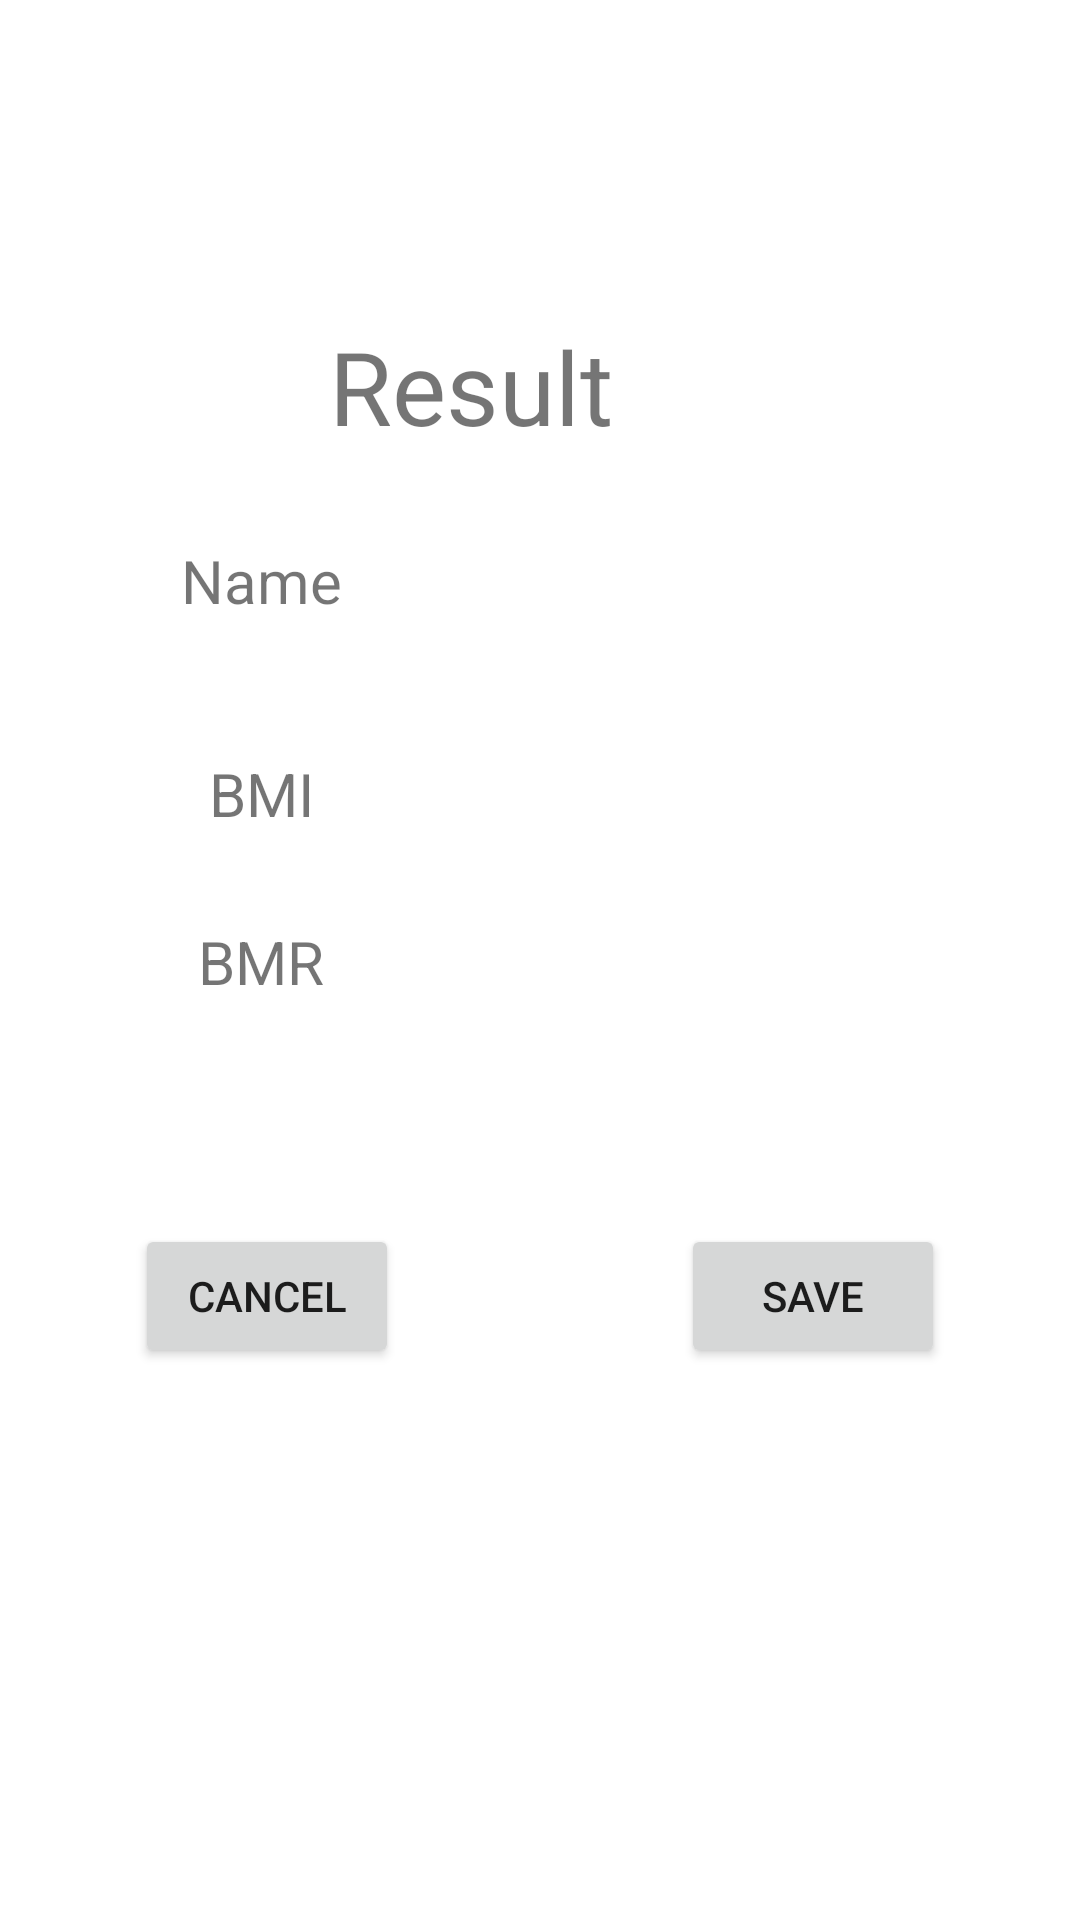

Here is an Android app screen rendered from its layout file. Give the layout XML and the strings, colors and styles it references.
<!-- AndroidManifest.xml: application theme Theme.Bmrcalculator -->
<!-- res/layout/activity_main3.xml -->
<?xml version="1.0" encoding="utf-8"?>
<androidx.constraintlayout.widget.ConstraintLayout xmlns:android="http://schemas.android.com/apk/res/android"
    xmlns:app="http://schemas.android.com/apk/res-auto"
    xmlns:tools="http://schemas.android.com/tools"
    android:layout_width="match_parent"
    android:layout_height="match_parent"
    tools:context=".MainActivity3">

    <TextView
        android:id="@+id/result"
        android:layout_width="198dp"
        android:layout_height="41dp"
        android:layout_marginTop="168dp"
        android:layout_marginEnd="104dp"
        android:layout_marginBottom="30dp"
        android:text="Result"
        android:textAlignment="center"
        android:textSize="34sp"
        app:layout_constraintBottom_toTopOf="@+id/showname"
        app:layout_constraintEnd_toEndOf="parent"
        app:layout_constraintTop_toTopOf="parent"
        app:layout_constraintVertical_bias="0.43" />

    <TextView
        android:id="@+id/nametext2"
        android:layout_width="89dp"
        android:layout_height="40dp"
        android:layout_marginStart="84dp"
        android:layout_marginTop="33dp"
        android:layout_marginEnd="13dp"
        android:layout_marginBottom="26dp"
        android:text="Name"
        android:textAlignment="center"
        android:textSize="20sp"
        app:layout_constraintBottom_toTopOf="@+id/bmitext"
        app:layout_constraintEnd_toStartOf="@+id/showname"
        app:layout_constraintStart_toStartOf="parent"
        app:layout_constraintTop_toBottomOf="@+id/result" />

    <TextView
        android:id="@+id/bmitext"
        android:layout_width="86dp"
        android:layout_height="36dp"
        android:layout_marginStart="84dp"
        android:layout_marginTop="5dp"
        android:layout_marginEnd="13dp"
        android:layout_marginBottom="20dp"
        android:text="BMI"
        android:textAlignment="center"
        android:textSize="20sp"
        app:layout_constraintBottom_toTopOf="@+id/bmrtext2"
        app:layout_constraintEnd_toStartOf="@+id/showbmi"
        app:layout_constraintStart_toStartOf="parent"
        app:layout_constraintTop_toBottomOf="@+id/nametext2" />

    <TextView
        android:id="@+id/bmrtext2"
        android:layout_width="86dp"
        android:layout_height="36dp"
        android:layout_marginStart="84dp"
        android:layout_marginEnd="13dp"
        android:layout_marginBottom="65dp"
        android:text="BMR"
        android:textAlignment="center"
        android:textSize="20sp"
        app:layout_constraintBottom_toTopOf="@+id/cancel_save"
        app:layout_constraintEnd_toStartOf="@+id/showbmr"
        app:layout_constraintStart_toStartOf="parent"
        app:layout_constraintTop_toBottomOf="@+id/bmitext" />

    <TextView
        android:id="@+id/showname"
        android:layout_width="140dp"
        android:layout_height="43dp"
        android:layout_marginStart="33dp"
        android:layout_marginTop="-1dp"
        android:layout_marginEnd="84dp"
        android:layout_marginBottom="20dp"
        android:textAlignment="center"
        android:textSize="20sp"
        app:layout_constraintBottom_toTopOf="@+id/showbmi"
        app:layout_constraintEnd_toEndOf="parent"
        app:layout_constraintStart_toEndOf="@+id/nametext2"
        app:layout_constraintTop_toBottomOf="@+id/result" />

    <TextView
        android:id="@+id/showbmi"
        android:layout_width="140dp"
        android:layout_height="43dp"
        android:layout_marginStart="33dp"
        android:layout_marginTop="5dp"
        android:layout_marginEnd="84dp"
        android:layout_marginBottom="20dp"
        android:textAlignment="center"
        app:layout_constraintBottom_toTopOf="@+id/showbmr"
        app:layout_constraintEnd_toEndOf="parent"
        app:layout_constraintStart_toEndOf="@+id/bmitext"
        app:layout_constraintTop_toBottomOf="@+id/showname" />

    <TextView
        android:id="@+id/showbmr"
        android:layout_width="140dp"
        android:layout_height="43dp"
        android:layout_marginStart="33dp"
        android:layout_marginTop="2dp"
        android:layout_marginEnd="84dp"
        android:layout_marginBottom="60dp"
        android:textAlignment="center"
        app:layout_constraintBottom_toTopOf="@+id/save_result"
        app:layout_constraintEnd_toEndOf="parent"
        app:layout_constraintStart_toEndOf="@+id/bmrtext2"
        app:layout_constraintTop_toBottomOf="@+id/showbmi" />

    <Button
        android:id="@+id/cancel_save"
        android:layout_width="wrap_content"
        android:layout_height="wrap_content"
        android:layout_marginStart="84dp"
        android:layout_marginEnd="22dp"
        android:layout_marginBottom="184dp"
        android:text="Cancel"
        app:layout_constraintBottom_toBottomOf="parent"
        app:layout_constraintEnd_toStartOf="@+id/save_result"
        app:layout_constraintStart_toStartOf="parent" />

    <Button
        android:id="@+id/save_result"
        android:layout_width="wrap_content"
        android:layout_height="wrap_content"
        android:layout_marginStart="72dp"
        android:layout_marginEnd="84dp"
        android:layout_marginBottom="184dp"
        android:text="Save"
        app:layout_constraintBottom_toBottomOf="parent"
        app:layout_constraintEnd_toEndOf="parent"
        app:layout_constraintStart_toEndOf="@+id/cancel_save" />
</androidx.constraintlayout.widget.ConstraintLayout>
<!-- resources referenced by this layout -->
<resources>
  <style name="Theme.Bmrcalculator" parent="Theme.MaterialComponents.DayNight.DarkActionBar">
          
          <item name="colorPrimary">@color/purple_500</item>
          <item name="colorPrimaryVariant">@color/purple_700</item>
          <item name="colorOnPrimary">@color/white</item>
          
          <item name="colorSecondary">@color/teal_200</item>
          <item name="colorSecondaryVariant">@color/teal_700</item>
          <item name="colorOnSecondary">@color/black</item>
          
          <item name="android:statusBarColor" tools:targetApi="l">?attr/colorPrimaryVariant</item>
          
      </style>
  <!-- not gathered from this repository: default colours our renderer supplied (Android Studio template values) -->
  <color name="purple_500">#FF6200EE</color>
  <color name="purple_700">#FF3700B3</color>
  <color name="teal_200">#FF03DAC5</color>
  <color name="teal_700">#FF018786</color>
  <color name="black">#FF000000</color>
  <color name="white">#FFFFFFFF</color>
</resources>
